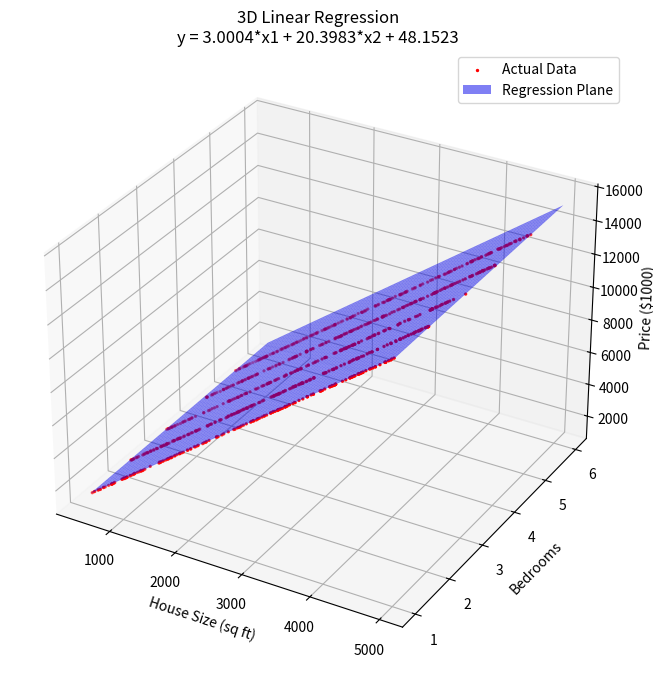

Write Python code to recreate this figure.
#! C:\Users\gaura\OneDrive\Desktop\Python\myenv\Scripts\python.exe
import numpy as np
import matplotlib.pyplot as plt
import numpy as np
np.random.seed(42)
# Feature 1: Size of House (sq ft)
x1 = np.random.uniform(500, 5000, size=1000)
# Feature 2: Number of Bedrooms
x2 = np.random.randint(1, 6, size=1000)
# Combine features into matrix X (1000 x 2)
X = np.column_stack((x1, x2))
noise = np.random.normal(0, 10, size=1000)
# Output: House Price in $1000
y = 3 * x1 + 20 * x2 + 50 + noise

# Feature Scaling 

x1_norm = (x1 - np.mean(x1)) / np.std(x1)
x2_norm = (x2 - np.mean(x2)) / np.std(x2)
alpha=0.01
w1=0
w2=0
b=0
for i in range(0,10000):
    temp1=w1-(alpha/1000)*(np.sum((w1*x1_norm+w2*x2_norm+b-y)*x1_norm))
    temp2=w2-(alpha/1000)*(np.sum((w1*x1_norm+w2*x2_norm+b-y)*x2_norm))
    temp3=b-(alpha/1000)*(np.sum(w1*x1_norm+w2*x2_norm+b-y))
    w1=temp1
    w2=temp2
    b=temp3


print(f"w1: {w1:.4f}, w2: {w2:.4f}, b: {b:.4f}")

# 3D Plot
fig = plt.figure(figsize=(12, 8))
ax = fig.add_subplot(111, projection='3d')

ax.scatter(x1, x2, y, s=2, color='red', label='Actual Data')

# ✅ Normalize the grid before predicting
x1_range = np.linspace(500, 5000, 50)
x2_range = np.linspace(1, 6, 50)
x1_grid, x2_grid = np.meshgrid(x1_range, x2_range)
x1_grid_norm = (x1_grid - np.mean(x1)) / np.std(x1)
x2_grid_norm = (x2_grid - np.mean(x2)) / np.std(x2)
y_grid = w1 * x1_grid_norm + w2 * x2_grid_norm + b

ax.plot_surface(x1_grid, x2_grid, y_grid, alpha=0.5, color='blue', label='Regression Plane')

# ✅ Convert weights back to original scale
w1_real = w1 / np.std(x1)
w2_real = w2 / np.std(x2)
b_real  = b - w1 * np.mean(x1) / np.std(x1) - w2 * np.mean(x2) / np.std(x2)
ax.set_xlabel("House Size (sq ft)")
ax.set_ylabel("Bedrooms")
ax.set_zlabel("Price ($1000)")
ax.set_title(f"3D Linear Regression\ny = {w1_real:.4f}*x1 + {w2_real:.4f}*x2 + {b_real:.4f}")
plt.legend()
plt.show()
